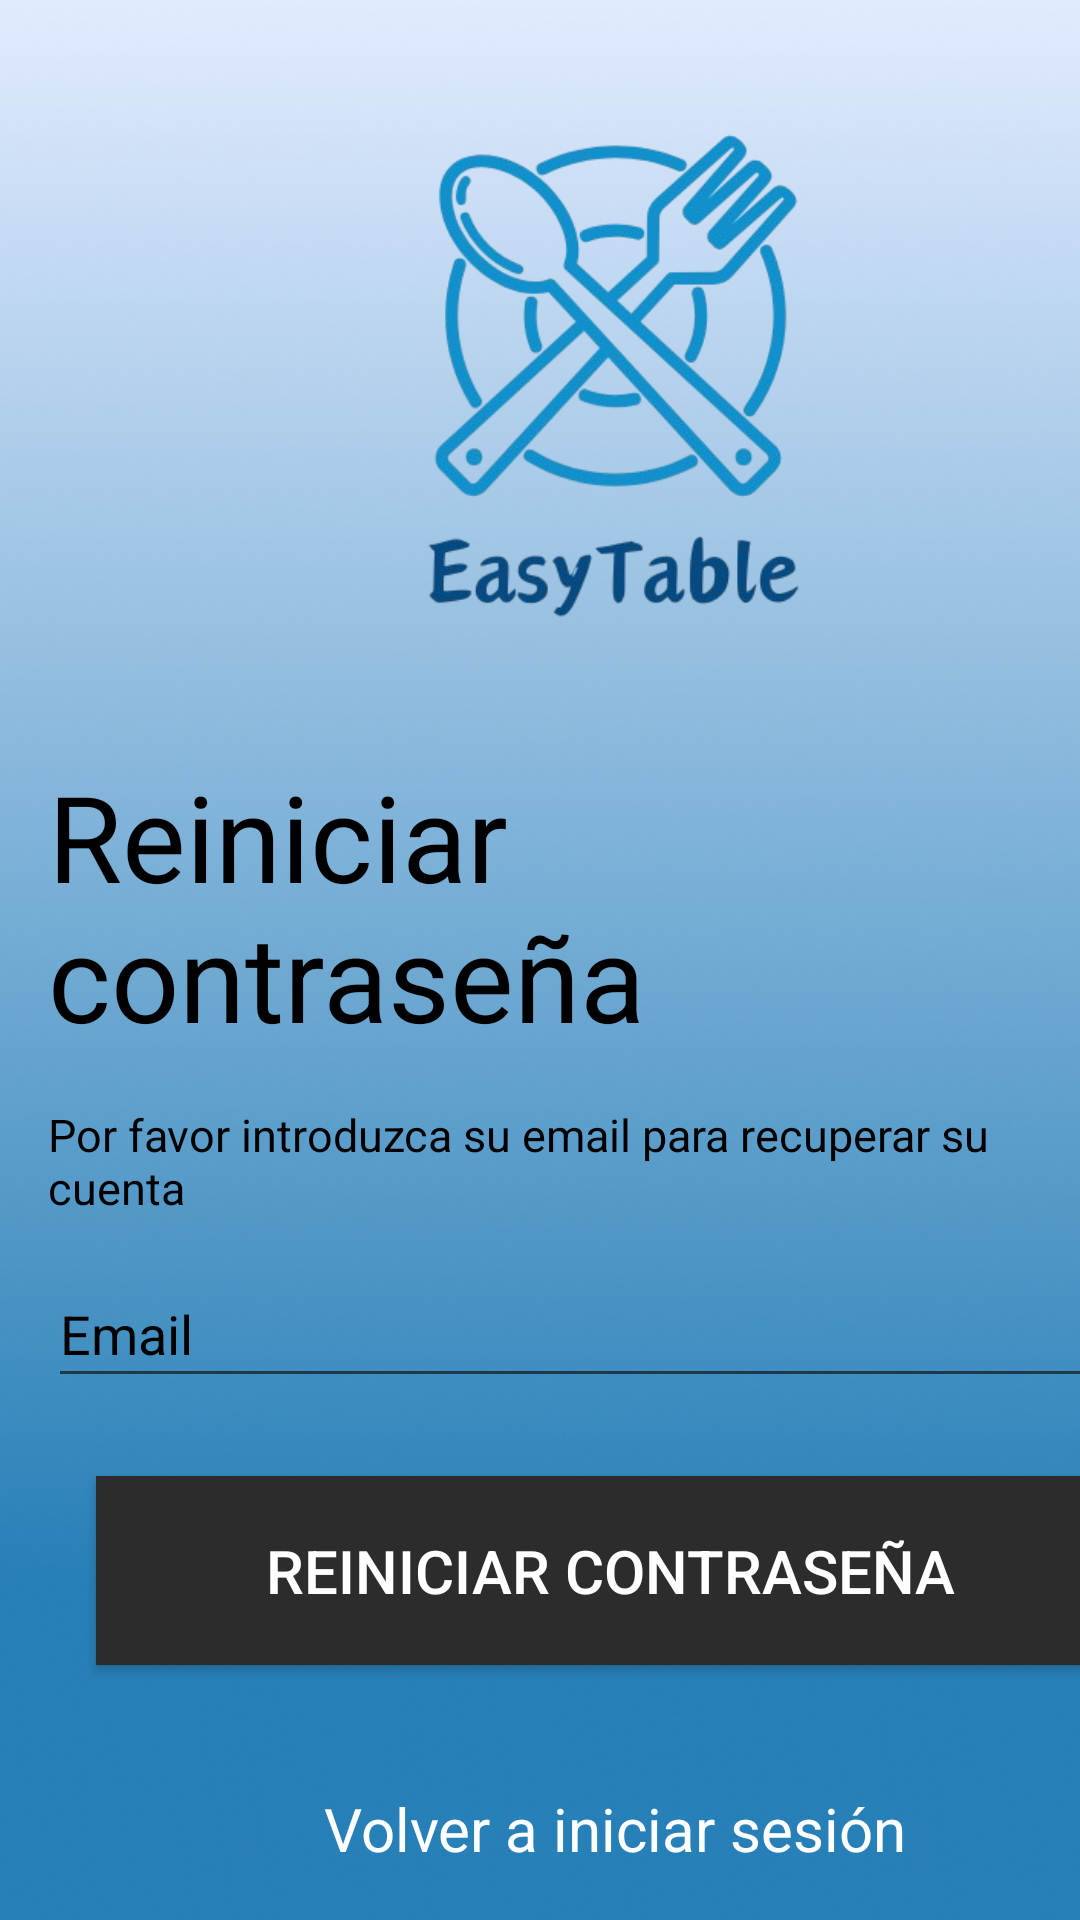

The Android layout XML behind this screen, and the referenced resources:
<!-- AndroidManifest.xml: application theme Theme.EasyTable -->
<!-- res/layout/reiniciar_contrasena_activity.xml -->
<androidx.constraintlayout.widget.ConstraintLayout
    xmlns:android="http://schemas.android.com/apk/res/android"
    xmlns:tools="http://schemas.android.com/tools"
    xmlns:app="http://schemas.android.com/apk/res-auto"
    android:background="@drawable/fondo_app"
    android:layout_width="match_parent"
    android:layout_height="match_parent">

    <ImageView
        android:id="@+id/imgEasyTable"
        android:layout_width="377dp"
        android:layout_height="255dp"
        android:layout_marginStart="16dp"
        android:src="@drawable/logo_easy_table"
        app:layout_constraintStart_toStartOf="parent"
        app:layout_constraintTop_toTopOf="parent" />

    <TextView
        android:id="@+id/tvBienvenido"
        android:layout_width="357dp"
        android:layout_height="96dp"
        android:layout_marginTop="252dp"
        android:text="Reiniciar contraseña"
        android:textColor="@color/black"
        android:textSize="40dp"
        app:layout_constraintStart_toStartOf="@id/imgEasyTable"
        app:layout_constraintTop_toTopOf="parent" />

    <EditText
        android:id="@+id/etEmail"
        android:layout_width="355dp"
        android:layout_height="46dp"
        android:layout_marginTop="420dp"
        android:text="Email"
        android:textColor="@color/black"
        app:layout_constraintStart_toStartOf="@id/tvBienvenido"
        app:layout_constraintTop_toTopOf="parent" />

    <TextView
        android:id="@+id/tvRecuperarContraseña2"
        android:layout_width="356dp"
        android:layout_height="47dp"
        android:layout_marginTop="368dp"
        android:clickable="true"
        android:focusable="true"
        android:text="Por favor introduzca su email para recuperar su cuenta"
        android:textColor="@color/black"
        android:textSize="15dp"
        app:layout_constraintStart_toStartOf="@id/tvBienvenido"
        app:layout_constraintTop_toTopOf="parent" />

    <TextView
        android:id="@+id/tvIniciarSesion"
        android:layout_width="wrap_content"
        android:layout_height="wrap_content"
        android:layout_marginStart="92dp"
        android:layout_marginTop="596dp"
        android:clickable="true"
        android:focusable="true"
        android:text="Volver a iniciar sesión"
        android:textColor="@color/white"
        android:textSize="20dp"
        app:layout_constraintStart_toStartOf="@id/tvBienvenido"
        app:layout_constraintTop_toTopOf="parent" />

    <Button
        android:id="@+id/btnReiniciarContraseña"
        android:layout_width="343dp"
        android:layout_height="63dp"
        android:layout_marginStart="16dp"
        android:layout_marginTop="492dp"
        android:background="#2c2c2c"
        android:text="Reiniciar contraseña"
        android:textColor="@color/white"
        android:textSize="20dp"
        app:layout_constraintStart_toStartOf="@+id/tvBienvenido"
        app:layout_constraintTop_toTopOf="parent" />

</androidx.constraintlayout.widget.ConstraintLayout>
<!-- resources referenced by this layout -->
<resources>
  <!-- drawable fondo_app: png bitmap (drawable, 157687 bytes) -->
  <!-- drawable logo_easy_table: png bitmap (drawable, 92903 bytes) -->
  <style name="Theme.EasyTable" parent="Theme.AppCompat.Light.DarkActionBar">
          
          <item name="colorPrimary">@color/purple_500</item>
          
          <item name="colorPrimaryDark">@color/purple_700</item>
          
          <item name="colorAccent">@color/teal_200</item>
          
          <item name="android:windowBackground">@color/white</item>
          
      </style>
  <!-- not gathered from this repository: default colours our renderer supplied (Android Studio template values) -->
  <color name="purple_500">#FF6200EE</color>
  <color name="purple_700">#FF3700B3</color>
  <color name="teal_200">#FF03DAC5</color>
  <color name="black">#FF000000</color>
  <color name="white">#FFFFFFFF</color>
</resources>
